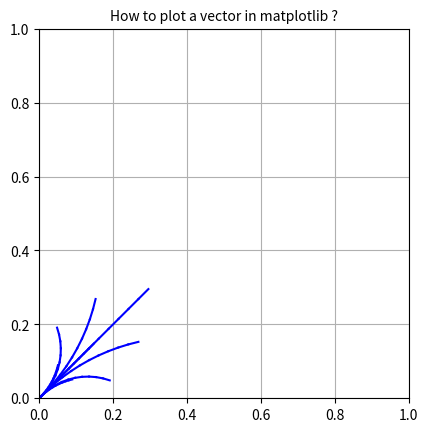

Write the Python code that produced this figure.
import matplotlib.pyplot as plt
import numpy as np
import math

fig, ax = plt.subplots()

Xi = 0
Yi = 0
Thetai = 45
RPM1 = 5
RPM2 = 10

actions = [(0, RPM1), (RPM1, 0), (RPM1, RPM1), (0, RPM2), (RPM2, 0), (RPM2, RPM2), (RPM1, RPM2), (RPM2, RPM1)]

moves = []
for action in actions:
    UL,UR=action
    t = 0
    r = 0.038
    L = 0.354
    dt = 0.1
    Xn=Xi
    Yn=Yi
    Thetan = 3.14 * Thetai / 180

# Xi, Yi,Thetai: Input point's coordinates
# Xs, Ys: Start point coordinates for plot function
# Xn, Yn, Thetan: End point coordintes

    D=0
    while t<1:
        t = t + dt
        Xs = Xn
        Ys = Yn
        Xn += 0.5*r * (UL + UR) * math.cos(Thetan) * dt
        Yn += 0.5*r * (UL + UR) * math.sin(Thetan) * dt
        Thetan += (r / L) * (UR - UL) * dt
        plt.plot([Xs, Xn], [Ys, Yn], color="blue")

    Thetan = 180 * (Thetan) / 3.14
    moves.append((Xn,Yn, Thetan))

print(moves)     
   

  

plt.grid()

ax.set_aspect('equal')

plt.xlim(0,1)
plt.ylim(0,1)

plt.title('How to plot a vector in matplotlib ?',fontsize=10)

plt.show()
plt.close()
    
